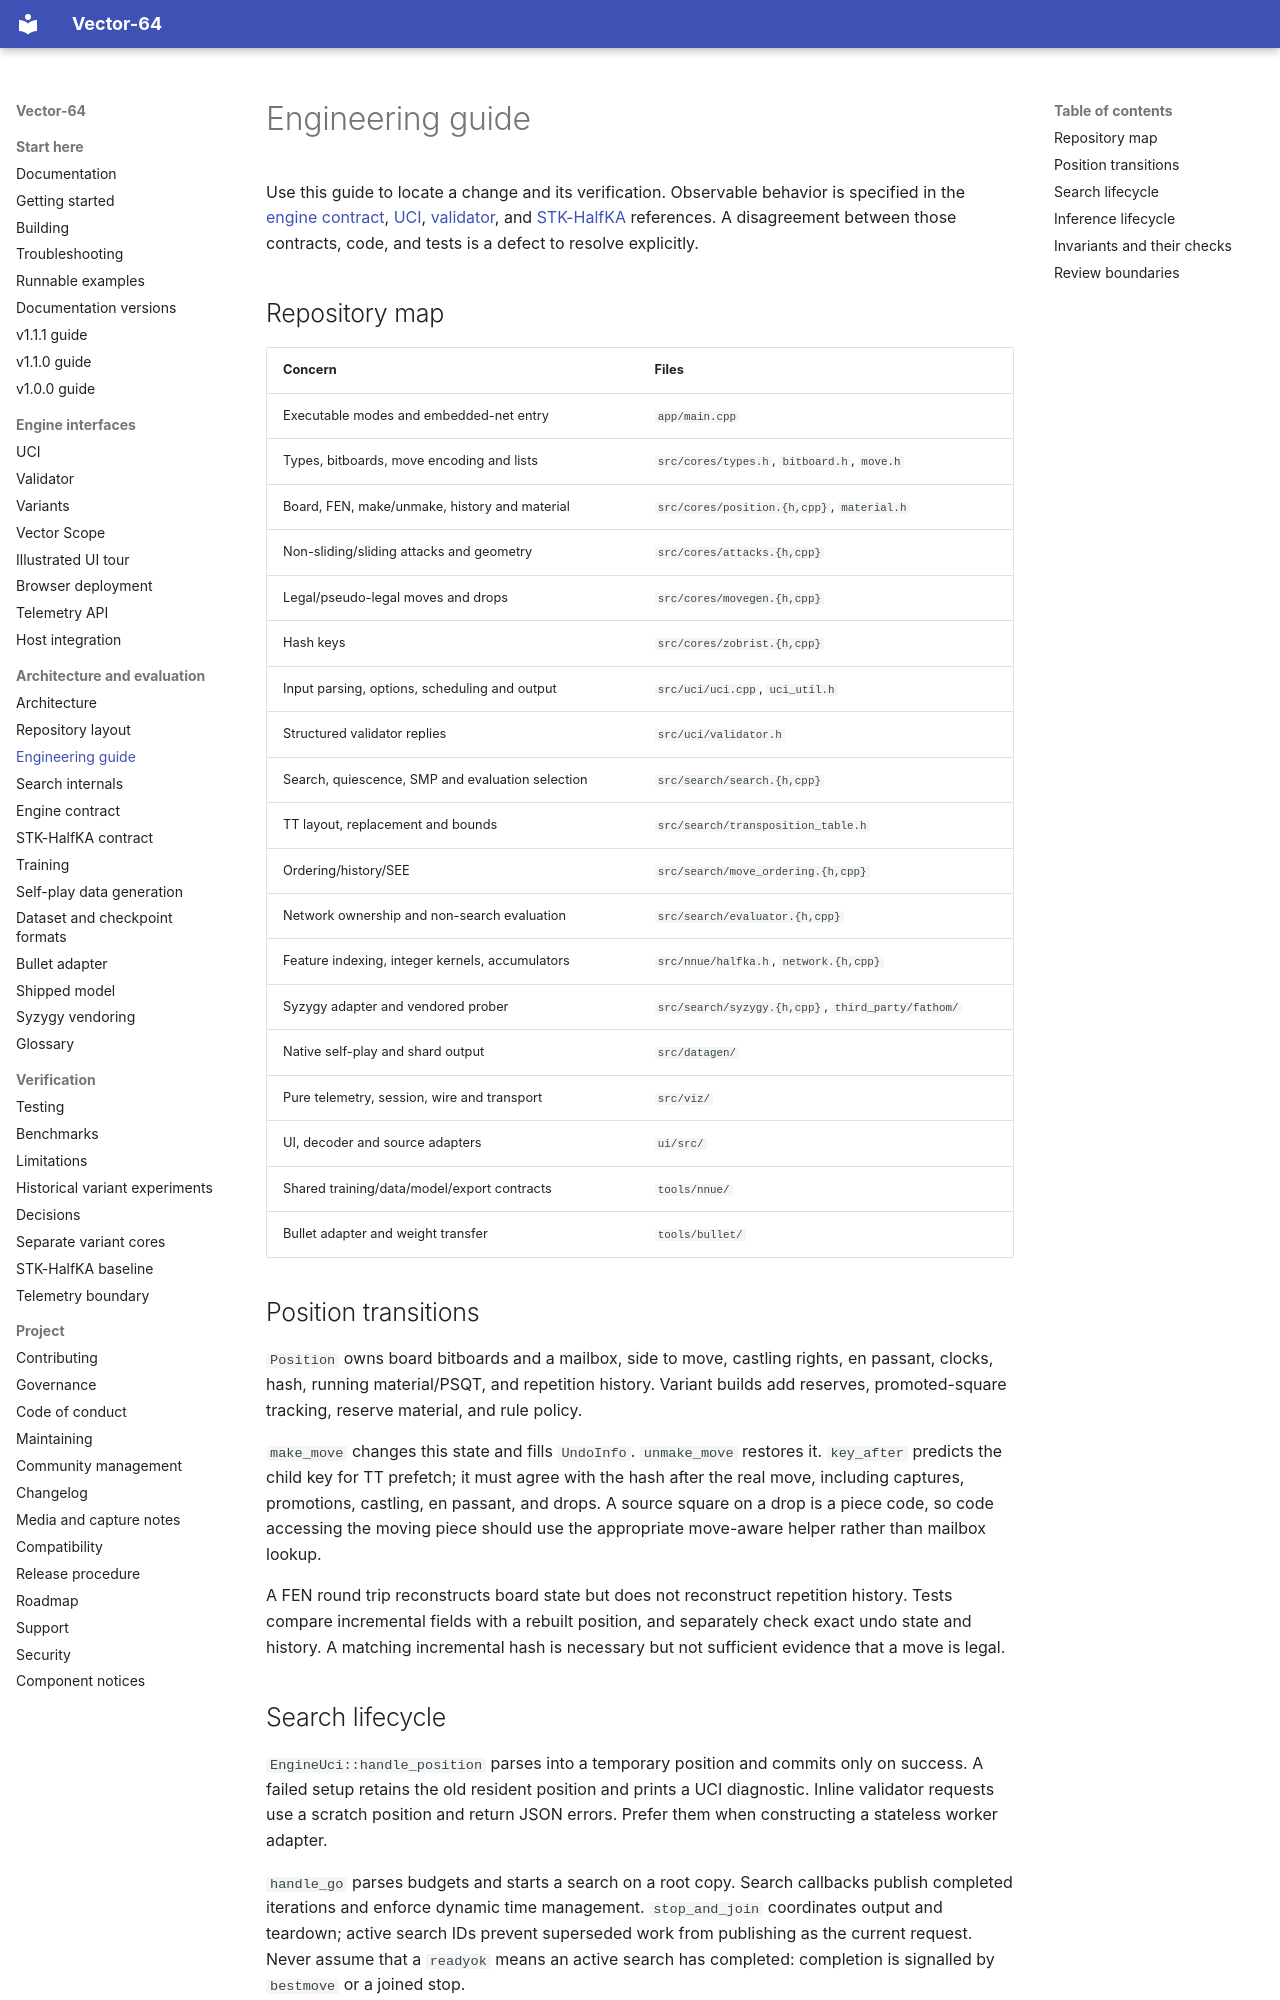

repository: fcmv/Vector-64 · page: implementation/engineering/index.html · generator: mkdocs

# Engineering guide

Use this guide to locate a change and its verification. Observable behavior is
specified in the [engine contract](../spec/engine-contract.md),
[UCI](../uci.md), [validator](../validator.md), and
[STK-HalfKA](../vector64-spec.md) references. A disagreement between those
contracts, code, and tests is a defect to resolve explicitly.

## Repository map

| Concern | Files |
|---|---|
| Executable modes and embedded-net entry | `app/main.cpp` |
| Types, bitboards, move encoding and lists | `src/cores/types.h`, `bitboard.h`, `move.h` |
| Board, FEN, make/unmake, history and material | `src/cores/position.{h,cpp}`, `material.h` |
| Non-sliding/sliding attacks and geometry | `src/cores/attacks.{h,cpp}` |
| Legal/pseudo-legal moves and drops | `src/cores/movegen.{h,cpp}` |
| Hash keys | `src/cores/zobrist.{h,cpp}` |
| Input parsing, options, scheduling and output | `src/uci/uci.cpp`, `uci_util.h` |
| Structured validator replies | `src/uci/validator.h` |
| Search, quiescence, SMP and evaluation selection | `src/search/search.{h,cpp}` |
| TT layout, replacement and bounds | `src/search/transposition_table.h` |
| Ordering/history/SEE | `src/search/move_ordering.{h,cpp}` |
| Network ownership and non-search evaluation | `src/search/evaluator.{h,cpp}` |
| Feature indexing, integer kernels, accumulators | `src/nnue/halfka.h`, `network.{h,cpp}` |
| Syzygy adapter and vendored prober | `src/search/syzygy.{h,cpp}`, `third_party/fathom/` |
| Native self-play and shard output | `src/datagen/` |
| Pure telemetry, session, wire and transport | `src/viz/` |
| UI, decoder and source adapters | `ui/src/` |
| Shared training/data/model/export contracts | `tools/nnue/` |
| Bullet adapter and weight transfer | `tools/bullet/` |

## Position transitions

`Position` owns board bitboards and a mailbox, side to move, castling rights,
en passant, clocks, hash, running material/PSQT, and repetition history. Variant
builds add reserves, promoted-square tracking, reserve material, and rule policy.

`make_move` changes this state and fills `UndoInfo`. `unmake_move` restores it.
`key_after` predicts the child key for TT prefetch; it must agree with the hash
after the real move, including captures, promotions, castling, en passant, and
drops. A source square on a drop is a piece code, so code accessing the moving
piece should use the appropriate move-aware helper rather than mailbox lookup.

A FEN round trip reconstructs board state but does not reconstruct repetition
history. Tests compare incremental fields with a rebuilt position, and separately
check exact undo state and history. A matching incremental hash is necessary
but not sufficient evidence that a move is legal.
